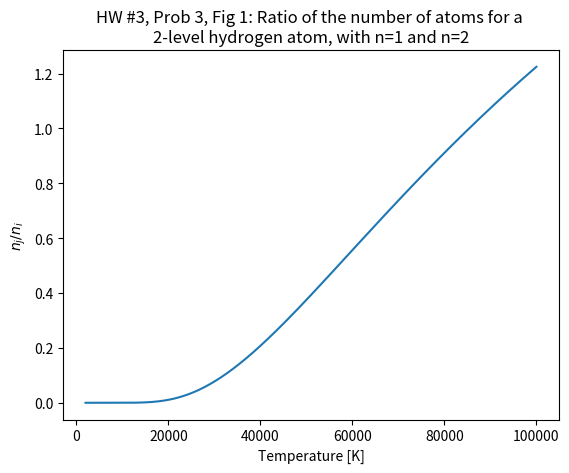

The matplotlib source for this figure: (Note: this script raises an exception after producing the figure.)
import numpy as np
import matplotlib.pyplot as plt
import scipy.constants as const

# Constants
k = const.k  # Boltzmann constant in J/K
dir_path = '/Users/<user>/Documents/PHYS521/HW3/'


# Functions
def binding_energy(n):
    return -13.6/n**2 * const.e  # in J

def get_g(n):
    """statistical weight that specify the number of sublevels in energy level n
    """
    # g_n = 2n^2
    return 2 * n**2

def boltz_excite(ni, nj, Tk, k=k):
    """Calculate the ratio of the number of atoms of the same element 
    with electrons in any two energy levels, i (lower) and j (upper)
    """
    # Statistical weights
    gi = get_g(ni)
    gj = get_g(nj)
    # Binding energy
    Ei = binding_energy(ni)
    Ej = binding_energy(nj)
    # Ratio nj/ni
    return gj/gi * np.exp(-(Ej - Ei)/(k*Tk))

def plot_ratio(ni, nj, Tk, k=k, fig_num=1):
    """Plot the ratio nj/ni for a range of temperatures Tk
    """
    # Boltzmann ratio
    ratio = boltz_excite(ni, nj, Tk, k)
    # Plot
    plt.figure(dpi=200)
    plt.plot(Tk, ratio)
    plt.xlabel('Temperature [K]')
    plt.ylabel(r'$n_j/n_i$')
    plt.title(f'HW #3, Prob 3, Fig {fig_num}: Ratio of the number of atoms for a \n2-level hydrogen atom, with n={ni} and n={nj}')
    plt.savefig(dir_path+f'figures/q3_fig{fig_num}.png')
    plt.show()

    return ratio

# Question 3
# a)
ni = 1
nj = 2
T = np.linspace(2000, 1e5, 10000)
nj_ni_ratio = plot_ratio(ni, nj, T)

# c)
index_eq = np.argmin(np.abs(nj_ni_ratio-1))
T_eq = T[index_eq]
print(f'Temperature at which the ratio n_j/n_i = 1: {T_eq} K')

# d)
index_10_percent = np.argmin(np.abs(nj_ni_ratio-0.1))
T_10_percent = T[index_10_percent]
print(f'Temperature at which the ratio n_j/n_i = 0.1: {T_10_percent} K')

# e)
ni = 1
nj = 2
T = np.linspace(2000, 1e9, 10000)
nj_ni_ratio = plot_ratio(ni, nj, T, fig_num=2)